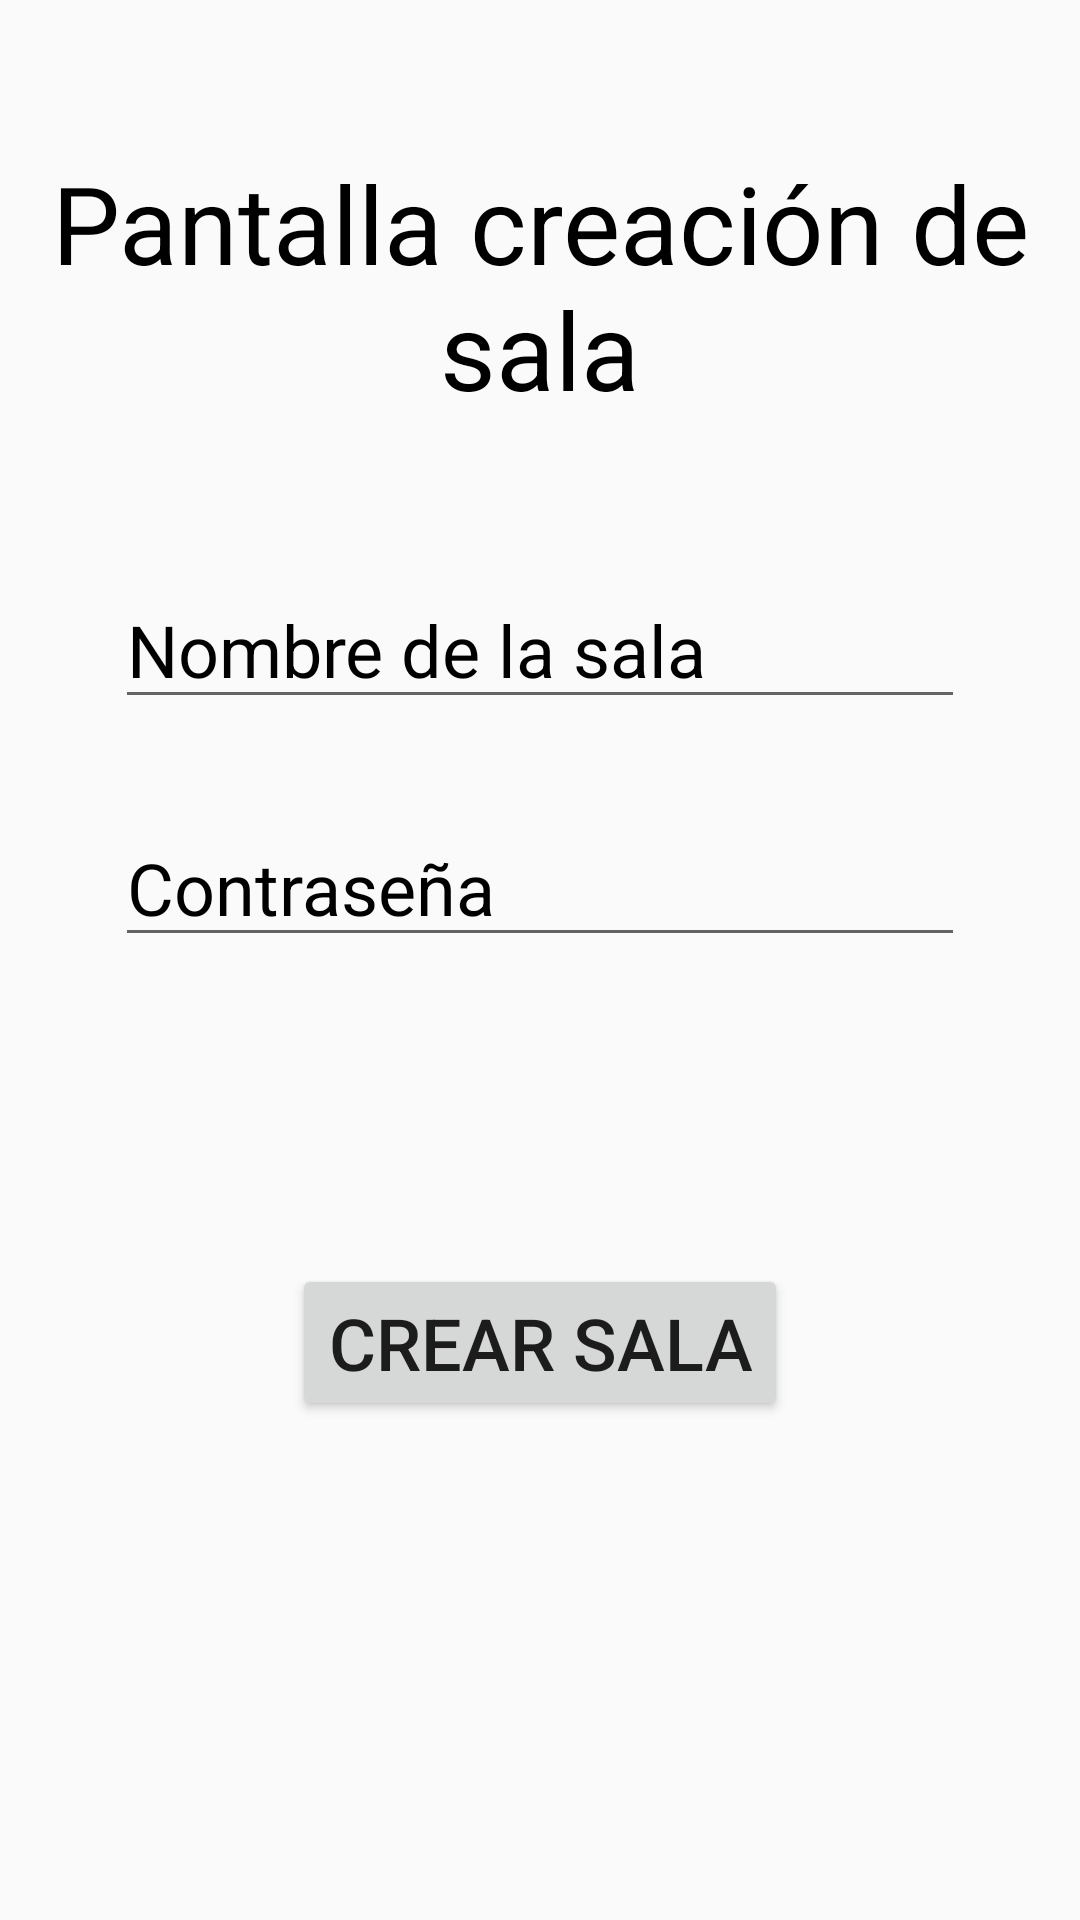

Reconstruct the res/layout file that produces this screen, plus the resources it refers to.
<!-- AndroidManifest.xml: application theme AppTheme -->
<!-- res/layout/activity_create_room.xml -->
<?xml version="1.0" encoding="utf-8"?>
<androidx.constraintlayout.widget.ConstraintLayout xmlns:android="http://schemas.android.com/apk/res/android"
    xmlns:app="http://schemas.android.com/apk/res-auto"
    xmlns:tools="http://schemas.android.com/tools"
    android:layout_width="match_parent"
    android:layout_height="match_parent"
    tools:context=".CreateRoomActivity">

    <Button
        android:id="@+id/btn_create"
        android:layout_width="wrap_content"
        android:layout_height="wrap_content"
        android:onClick="onClick"
        android:text="@string/create"
        android:textSize="24sp"
        app:layout_constraintBottom_toTopOf="@+id/guideline4"
        app:layout_constraintEnd_toEndOf="parent"
        app:layout_constraintStart_toStartOf="parent"
        app:layout_constraintTop_toBottomOf="@+id/txt_roomPassword" />

    <EditText
        android:id="@+id/txt_roomPassword"
        android:layout_width="wrap_content"
        android:layout_height="wrap_content"
        android:layout_marginTop="30dp"
        android:ems="10"
        android:hint="@string/password"
        android:inputType="textPassword"
        android:textSize="24sp"
        app:layout_constraintEnd_toEndOf="parent"
        app:layout_constraintStart_toStartOf="parent"
        app:layout_constraintTop_toBottomOf="@+id/txt_roomName" />

    <EditText
        android:id="@+id/txt_roomName"
        android:layout_width="wrap_content"
        android:layout_height="wrap_content"
        android:layout_marginTop="50dp"
        android:ems="10"
        android:hint="@string/room_name"
        android:inputType="textPersonName"
        android:textSize="24sp"
        app:layout_constraintEnd_toEndOf="parent"
        app:layout_constraintStart_toStartOf="parent"
        app:layout_constraintTop_toBottomOf="@+id/txt_createRoom" />

    <TextView
        android:id="@+id/txt_createRoom"
        android:layout_width="wrap_content"
        android:layout_height="wrap_content"
        android:layout_marginTop="50dp"
        android:text="Pantalla creación de sala"
        android:textAlignment="center"
        android:textColor="@color/colorPrimaryDark"
        android:textSize="36sp"
        app:layout_constraintEnd_toEndOf="parent"
        app:layout_constraintStart_toStartOf="parent"
        app:layout_constraintTop_toTopOf="parent" />

    <androidx.constraintlayout.widget.Guideline
        android:id="@+id/guideline4"
        android:layout_width="wrap_content"
        android:layout_height="wrap_content"
        android:orientation="horizontal"
        app:layout_constraintGuide_begin="0dp"
        app:layout_constraintGuide_percent="0.9" />
</androidx.constraintlayout.widget.ConstraintLayout>
<!-- resources referenced by this layout -->
<resources>
  <color name="colorPrimaryDark">#000000</color>
  <string name="create">Crear sala</string>
  <string name="password">Contraseña</string>
  <string name="room_name">Nombre de la sala</string>
  <style name="AppTheme" parent="Theme.AppCompat.Light.DarkActionBar">
          
          <item name="colorPrimary">@color/colorPrimary</item>
          <item name="colorPrimaryDark">@color/colorPrimaryDark</item>
          <item name="colorAccent">@color/colorAccent</item>
  
          <item name="android:textColorHint">@color/colorPrimaryDark</item>
      </style>
  <color name="colorPrimary">#ffffff</color>
  <color name="colorAccent">#5258a3</color>
</resources>
